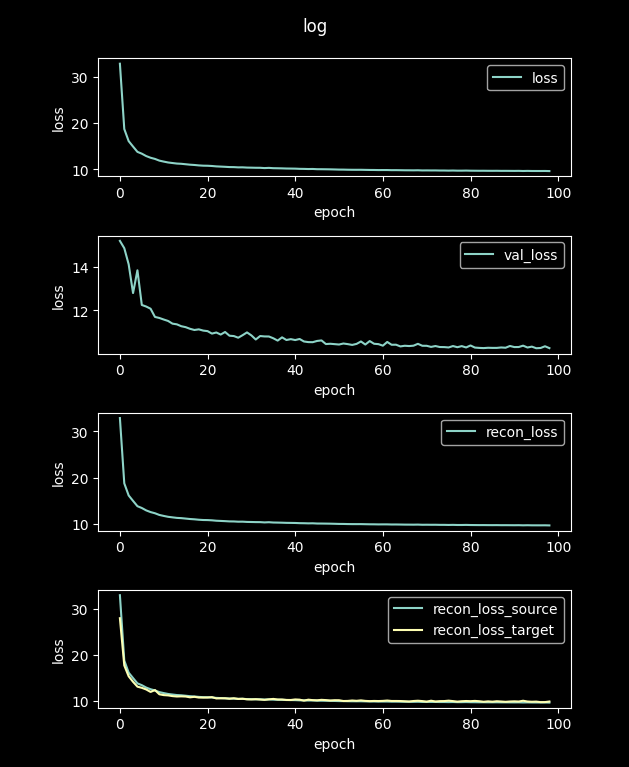

The data file committed next to this chart (first rows):
loss, val_loss, recon_loss, recon_loss_source, recon_loss_target
265.4, 16.79, 265.4, 265.5, 230.9
32.89, 15.17, 32.89, 32.92, 27.93
18.75, 14.84, 18.75, 18.74, 17.68
16.13, 14.1, 16.13, 16.12, 15.33
14.95, 12.79, 14.95, 14.94, 14.13
13.8, 13.83, 13.8, 13.8, 13.08
13.41, 12.25, 13.41, 13.4, 12.83
12.89, 12.18, 12.89, 12.88, 12.47
12.53, 12.08, 12.53, 12.52, 11.94
12.27, 11.71, 12.27, 12.26, 12.34
11.91, 11.66, 11.91, 11.9, 11.43
11.69, 11.59, 11.69, 11.69, 11.25
11.5, 11.52, 11.5, 11.5, 11.19
11.38, 11.4, 11.38, 11.38, 11.03
11.27, 11.37, 11.27, 11.26, 10.95
11.22, 11.28, 11.22, 11.21, 10.98
11.12, 11.24, 11.12, 11.11, 10.94
11.02, 11.16, 11.02, 11.02, 10.77
10.96, 11.11, 10.96, 10.95, 10.88
10.87, 11.14, 10.87, 10.86, 10.72
10.81, 11.08, 10.81, 10.8, 10.71
10.79, 11.06, 10.79, 10.79, 10.72
10.74, 10.95, 10.74, 10.73, 10.81
10.65, 11, 10.65, 10.65, 10.53
10.61, 10.9, 10.61, 10.6, 10.55
10.56, 11.02, 10.56, 10.56, 10.56
10.51, 10.85, 10.51, 10.5, 10.47
10.5, 10.83, 10.5, 10.49, 10.57
10.44, 10.76, 10.44, 10.43, 10.42
10.45, 10.87, 10.45, 10.44, 10.46
10.4, 11, 10.4, 10.39, 10.33
10.38, 10.86, 10.38, 10.37, 10.31
10.36, 10.68, 10.36, 10.35, 10.36
10.35, 10.84, 10.35, 10.34, 10.29
10.29, 10.82, 10.29, 10.28, 10.23
10.33, 10.81, 10.33, 10.32, 10.32
10.27, 10.73, 10.27, 10.26, 10.42
10.25, 10.63, 10.25, 10.24, 10.29
10.23, 10.78, 10.23, 10.22, 10.3
10.19, 10.65, 10.19, 10.18, 10.2
10.18, 10.69, 10.18, 10.17, 10.19
10.17, 10.65, 10.17, 10.16, 10.31
10.13, 10.7, 10.13, 10.12, 10.26
10.11, 10.59, 10.11, 10.1, 10.05
10.08, 10.56, 10.08, 10.07, 10.26
10.1, 10.56, 10.1, 10.09, 10.16
10.05, 10.61, 10.05, 10.04, 10.12
10.04, 10.64, 10.04, 10.03, 10.22
10.03, 10.47, 10.03, 10.02, 10.16
10.01, 10.48, 10.01, 10.01, 10.08
9.99, 10.47, 9.99, 9.981, 10.14
9.962, 10.45, 9.962, 9.952, 10.14
9.957, 10.49, 9.957, 9.947, 9.969
9.933, 10.47, 9.933, 9.923, 9.989
9.92, 10.43, 9.92, 9.911, 10.08
9.917, 10.48, 9.917, 9.908, 10.01
9.919, 10.59, 9.919, 9.909, 10.11
9.9, 10.45, 9.9, 9.89, 9.993
9.882, 10.61, 9.882, 9.872, 9.943
9.876, 10.48, 9.876, 9.867, 9.984
... 40 more rows
